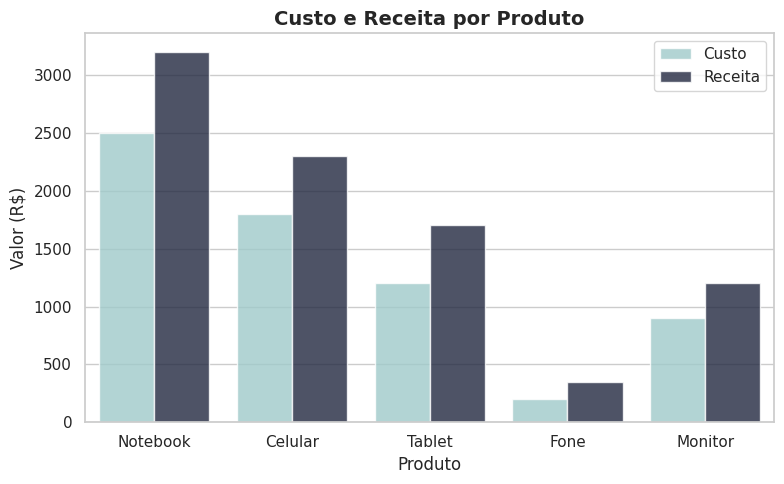

Write the Python code that produced this figure.
import seaborn as sns
import matplotlib.pyplot as plt
import pandas as pd


dados = {
    "Produto": ["Notebook", "Celular", "Tablet", "Fone", "Monitor"],
    "Custo": [2500, 1800, 1200, 200, 900],
    "Receita": [3200, 2300, 1700, 350, 1200]
}

df = pd.DataFrame(dados)


df_long = pd.melt(df, id_vars="Produto", value_vars=["Custo", "Receita"],
                  var_name="Tipo", value_name="Valor")


sns.set_theme(style="whitegrid")


plt.figure(figsize=(8, 5))
sns.barplot(
    data=df_long,
    x="Produto", y="Valor",
    hue="Tipo", palette="ch:rot=-.25,hue=1,light=.75",
    alpha=.8, errorbar=None
)


plt.title("Custo e Receita por Produto", fontsize=14, weight="bold")
plt.xlabel("Produto", )
plt.ylabel("Valor (R$)", )
plt.legend(title="")
plt.tight_layout()
plt.show()
